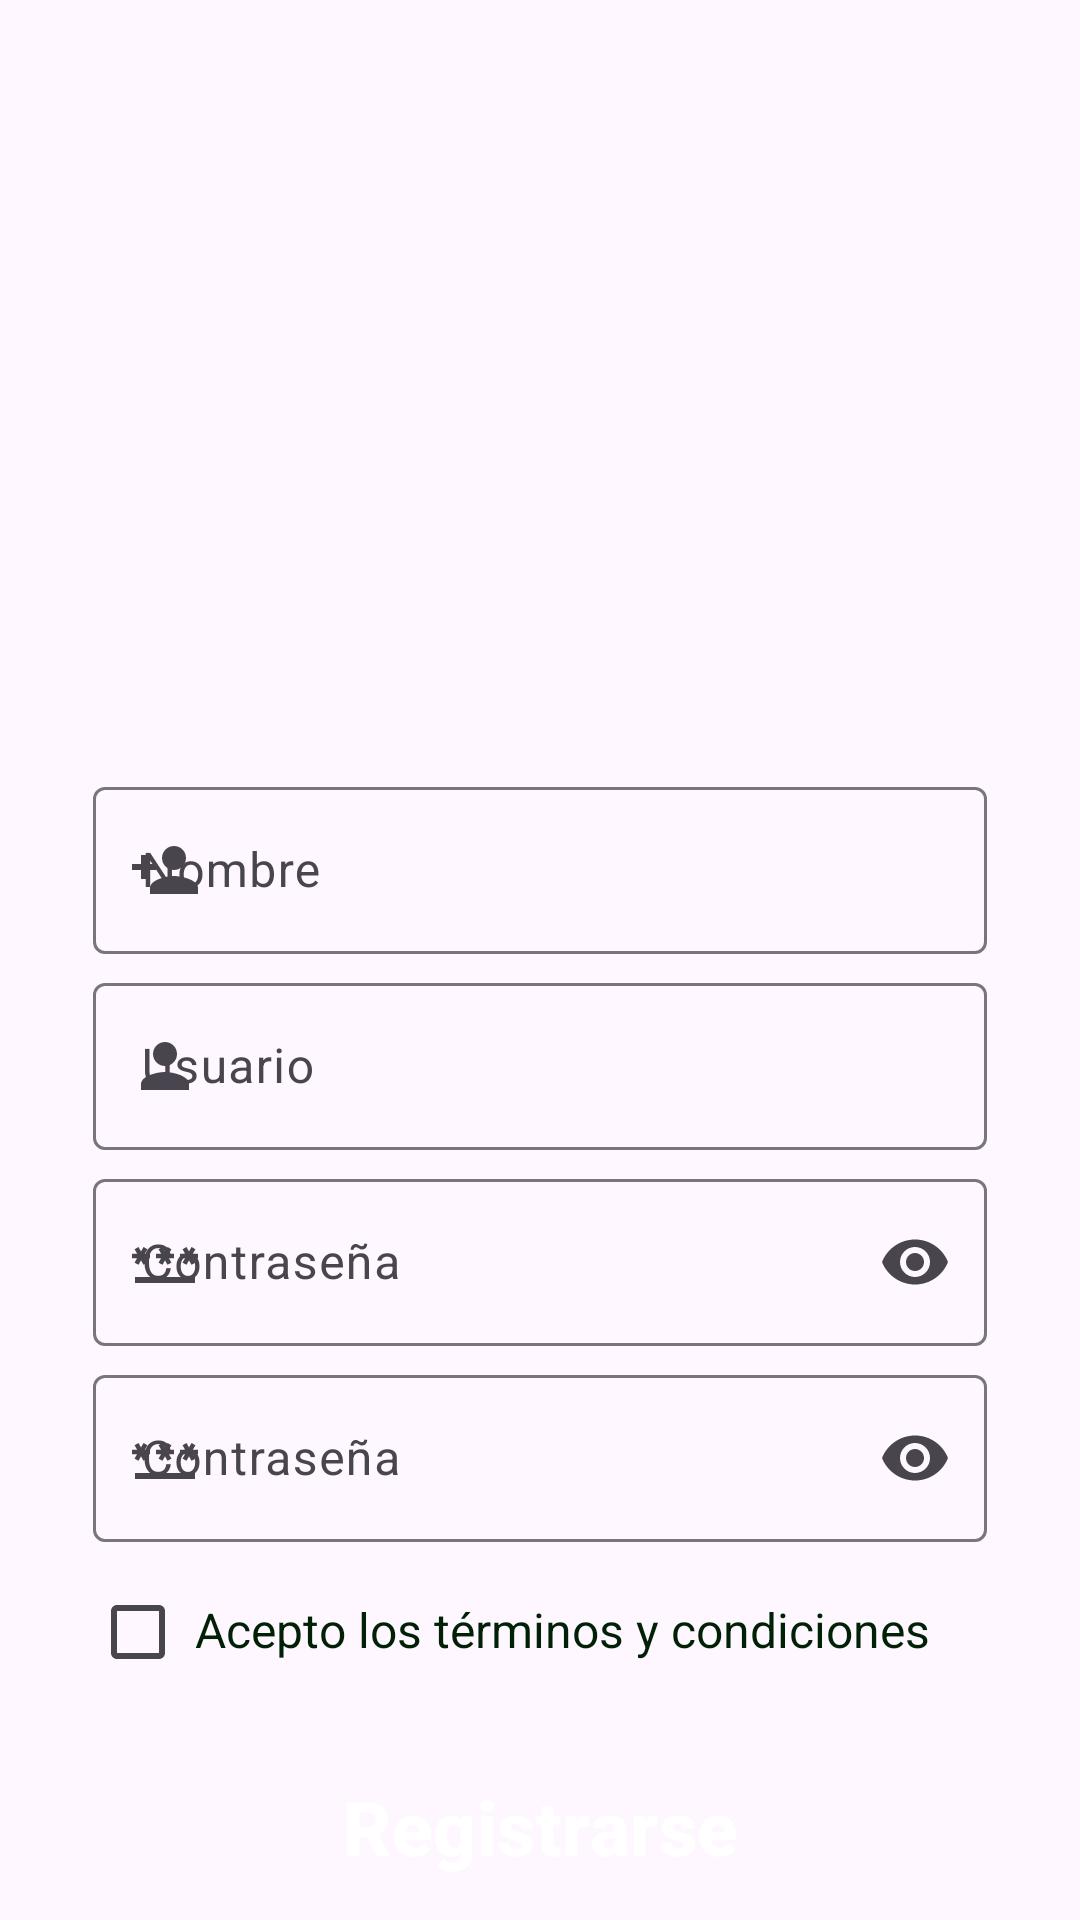

Reconstruct the res/layout file that produces this screen, plus the resources it refers to.
<!-- AndroidManifest.xml: application theme Theme.EcoRecicla -->
<!-- res/layout/activity_create_account.xml -->
<?xml version="1.0" encoding="utf-8"?>
<androidx.constraintlayout.widget.ConstraintLayout xmlns:android="http://schemas.android.com/apk/res/android"
    xmlns:app="http://schemas.android.com/apk/res-auto"
    xmlns:tools="http://schemas.android.com/tools"
    android:layout_width="match_parent"
    android:layout_height="match_parent"
    tools:context=".CreateAccount"

    android:screenOrientation="landscape"
    >

    <LinearLayout
        android:layout_width="match_parent"
        android:layout_height="match_parent"
        android:padding="10dp"
        android:orientation="vertical"
        app:layout_constraintBottom_toBottomOf="parent"
        app:layout_constraintEnd_toEndOf="parent"
        app:layout_constraintStart_toStartOf="parent"
        app:layout_constraintTop_toTopOf="parent"
        android:background="@drawable/fondo_03"
        >

        <ImageView
            android:layout_width="210dp"
            android:layout_height="210dp"
            android:layout_marginTop="20dp"
            android:src="@drawable/eco_recicla_c"
            android:layout_gravity="center_horizontal"
            />

        <com.google.android.material.textfield.TextInputLayout
            android:layout_width="330dp"
            android:layout_height="wrap_content"
            android:hint="Nombre"
            app:boxBackgroundColor="@null"
            app:endIconMode="clear_text"
            app:startIconDrawable="@drawable/baseline_person_add_24"
            style="@style/Widget.Material3.TextInputEditText.OutlinedBox"
            android:layout_gravity="center_horizontal"
            android:layout_marginBottom="-30dp"
            >
            <com.google.android.material.textfield.TextInputEditText
                android:id="@+id/edit_text_nombre"
                android:layout_width="match_parent"
                android:backgroundTint="@android:color/transparent"
                android:layout_gravity="center_horizontal"
                android:layout_height="wrap_content"
                android:textAlignment="center"

                />
        </com.google.android.material.textfield.TextInputLayout>

        <com.google.android.material.textfield.TextInputLayout
            android:layout_width="330dp"

            android:layout_height="wrap_content"
            android:hint="Usuario"
            app:boxBackgroundColor="@color/verdeFondo"
            app:endIconMode="clear_text"
            app:startIconDrawable="@drawable/baseline_user"
            style="@style/Widget.Material3.TextInputEditText.OutlinedBox"
            android:layout_gravity="center_horizontal"
            android:layout_marginBottom="-30dp"
            >
            <com.google.android.material.textfield.TextInputEditText
                android:id="@+id/edit_text_usuario"
                android:layout_width="match_parent"
                android:layout_gravity="center_horizontal"
                android:layout_height="wrap_content"
                android:textAlignment="center"
                android:backgroundTint="@android:color/transparent"

                />
        </com.google.android.material.textfield.TextInputLayout>

        <com.google.android.material.textfield.TextInputLayout
            android:layout_width="330dp"

            android:layout_height="wrap_content"
            android:hint="Contraseña"
            android:layout_gravity="center_horizontal"
            app:endIconMode="password_toggle"
            style="@style/Widget.Material3.TextInputEditText.OutlinedBox"
            app:startIconDrawable="@drawable/baseline_password_24"
            android:layout_marginBottom="-30dp"

            >
            <com.google.android.material.textfield.TextInputEditText
                android:id="@+id/edit_text_psw"
                android:layout_width="match_parent"
                android:layout_gravity="center_horizontal"
                android:layout_height="wrap_content"
                android:backgroundTint="@color/transparent"
                android:textAlignment="center"
                android:inputType="textPassword"

                />
        </com.google.android.material.textfield.TextInputLayout>

        <com.google.android.material.textfield.TextInputLayout
            android:layout_width="330dp"
            android:layout_height="wrap_content"

            android:hint="Contraseña"
            android:layout_gravity="center_horizontal"
            app:endIconMode="password_toggle"
            style="@style/Widget.Material3.TextInputEditText.OutlinedBox"
            app:startIconDrawable="@drawable/baseline_password_24"
            android:layout_marginBottom="-10dp"

            >
            <com.google.android.material.textfield.TextInputEditText
                android:id="@+id/edit_text_psw_repeat"
                android:layout_width="match_parent"
                android:layout_gravity="center_horizontal"
                android:layout_height="wrap_content"
                android:backgroundTint="@color/transparent"
                android:textAlignment="center"
                android:inputType="textPassword"

                />
        </com.google.android.material.textfield.TextInputLayout>

        <LinearLayout
            android:layout_width="300dp"
            android:layout_height="wrap_content"
            android:layout_gravity="center_horizontal"
            android:orientation="horizontal"
            android:layout_marginTop="10dp"
            >
            <CheckBox
                android:id="@+id/checkTerminos"
                android:layout_width="25dp"
                android:layout_height="25dp"
                android:backgroundTint="#A4F5AA"
                />

            <TextView
                android:layout_width="300dp"
                android:layout_marginLeft="10dp"
                android:layout_height="30dp"
                android:textAlignment="textStart"
                android:text="Acepto los términos y condiciones"
                android:textColor="@color/verde"
                android:textSize="16dp"/>

        </LinearLayout>
        <Button
            android:id="@+id/btnCreateAccount"
            android:layout_width="300dp"
            android:layout_height="55dp"
            android:layout_gravity="center_horizontal"
            android:text="Registrarse"
            android:textColor="@color/white"
            android:textSize="25dp"
            android:textStyle="bold"
            android:textAlignment="center"
            android:backgroundTint="@color/verde"
            android:layout_marginTop="20dp"
            style="?attr/materialButtonOutlinedStyle"
            app:strokeColor="@color/verde"/>
    </LinearLayout>

</androidx.constraintlayout.widget.ConstraintLayout>
<!-- resources referenced by this layout -->
<resources>
  <color name="transparent">#00000000</color>
  <color name="verde">#002106</color>
  <color name="verdeFondo">#EFFFED</color>
  <color name="white">#FFFFFFFF</color>
  <!-- drawable baseline_password_24 (drawable) -->
  <vector android:height="24dp" android:tint="#002106"
      android:viewportHeight="24" android:viewportWidth="24"
      android:width="24dp" xmlns:android="http://schemas.android.com/apk/res/android">
      <path android:fillColor="@android:color/white" android:pathData="M2,17h20v2H2V17zM3.15,12.95L4,11.47l0.85,1.48l1.3,-0.75L5.3,10.72H7v-1.5H5.3l0.85,-1.47L4.85,7L4,8.47L3.15,7l-1.3,0.75L2.7,9.22H1v1.5h1.7L1.85,12.2L3.15,12.95zM9.85,12.2l1.3,0.75L12,11.47l0.85,1.48l1.3,-0.75l-0.85,-1.48H15v-1.5h-1.7l0.85,-1.47L12.85,7L12,8.47L11.15,7l-1.3,0.75l0.85,1.47H9v1.5h1.7L9.85,12.2zM23,9.22h-1.7l0.85,-1.47L20.85,7L20,8.47L19.15,7l-1.3,0.75l0.85,1.47H17v1.5h1.7l-0.85,1.48l1.3,0.75L20,11.47l0.85,1.48l1.3,-0.75l-0.85,-1.48H23V9.22z"/>
  </vector>
  <!-- drawable baseline_person_add_24 (drawable) -->
  <vector android:height="24dp" android:tint="#002106"
      android:viewportHeight="24" android:viewportWidth="24"
      android:width="24dp" xmlns:android="http://schemas.android.com/apk/res/android">
      <path android:fillColor="@android:color/white" android:pathData="M15,12c2.21,0 4,-1.79 4,-4s-1.79,-4 -4,-4 -4,1.79 -4,4 1.79,4 4,4zM6,10L6,7L4,7v3L1,10v2h3v3h2v-3h3v-2L6,10zM15,14c-2.67,0 -8,1.34 -8,4v2h16v-2c0,-2.66 -5.33,-4 -8,-4z"/>
  </vector>
  <!-- drawable baseline_user (drawable) -->
  <vector android:height="24dp" android:tint="#002106"
      android:viewportHeight="24" android:viewportWidth="24"
      android:width="24dp" xmlns:android="http://schemas.android.com/apk/res/android">
      <path android:fillColor="@android:color/white" android:pathData="M12,12c2.21,0 4,-1.79 4,-4s-1.79,-4 -4,-4 -4,1.79 -4,4 1.79,4 4,4zM12,14c-2.67,0 -8,1.34 -8,4v2h16v-2c0,-2.66 -5.33,-4 -8,-4z"/>
  </vector>
  <style name="Theme.EcoRecicla" parent="Base.Theme.EcoRecicla" />
  <style name="Base.Theme.EcoRecicla" parent="Theme.Material3.Light.NoActionBar">
          
          <item name="colorPrimary">@color/verde</item>
          <item name="android:background">@color/transparent</item>
          <item name="android:textColor">@color/verdeFuentes</item>
  
      </style>
  <color name="verdeFuentes">#002107</color>
</resources>
